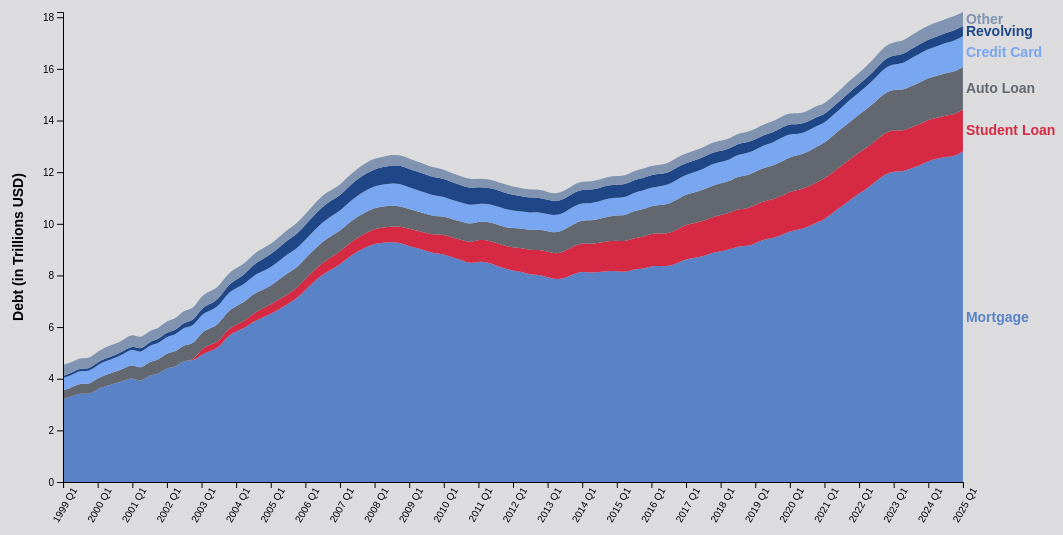
D3 v7 page, settled after 480 driven frames (8 s of simulated time); the page loaded 1 data file(s).



    // Initialize Global Variables
    const svg = d3.select("#scene svg");
    const width = +svg.attr("width");
    const height = +svg.attr("height");
    const margin = { top: 30, right: 100, bottom: 50, left: 100 };
    const chartWidth = width - margin.left - margin.right;
    const chartHeight = height - margin.top - margin.bottom;

    const g = svg.append("g").attr("transform", `translate(${margin.left},${margin.top})`);

    // Clear Chart
    function clearChart() {
      g.selectAll("*").remove();
    }

    // Set Which Button Is Active
    function setActiveButton(id) {
      d3.selectAll("#buttons button").classed("active", false);
      d3.select(`#${id}`).classed("active", true);
    }


    // -----------------------------------------        SCENE 1        -----------------------------------------


    function drawScene1() {
      clearChart();

      // Hide dropdown if it exists
      d3.select(".dropdown").style("display", "none");

      // Read in Scene 1 Data
      d3.csv("scene1.csv").then(data => {
        data.forEach(d => {
          d.Label = `${d.Year} ${d.Quarter}`;
          d.Auto_Loan = +d.Auto_Loan;
          d.Credit_Card = +d.Credit_Card;
          d.Mortgage = +d.Mortgage;
          d.Other = +d.Other;
          d.Revolving = +d.HE_Revolving;
          d.Student_Loan = +d.Student_Loan;
          d.Total = +d.Total;
        });

        // Keys for use in sorting and coloring - ordered from largest amount to smallest (other at end)
        const keys = ["Mortgage", "Student_Loan", "Auto_Loan", "Credit_Card", "Revolving", "Other"];

        // Assign Colors
        const colors = {
          Auto_Loan: "#636870",    // dark gray
          Credit_Card: "#78a6f0",  // light blue
          Mortgage: "#5a83c7",     // blue
          Other: "#8093b0",        // light gray
          Revolving: "#1f4787",    // dark blue      
          Student_Loan: "#d62943"  // vibrant red
        };

        // Generate Stack Area Graph
        const stackedData = d3.stack()
          .keys(keys)
          .offset(d3.stackOffsetNone)
          (data);

        const x = d3.scalePoint()
          .domain(data.map(d => d.Label))
          .range([0, chartWidth])
          .padding(0.01);

        const y = d3.scaleLinear()
          .domain([0, d3.max(stackedData, layer => d3.max(layer, d => d[1]))])
          .range([chartHeight, 0]);

        const area = d3.area()
          .x((d, i) => x(data[i].Label))
          .y0(d => y(d[0]))
          .y1(d => y(d[1]))
          .curve(d3.curveBasis);

        stackedData.forEach((layer, i) => {
          g.append("path")
            .datum(layer)
            .attr("fill", colors[keys[i]])
            .attr("d", area);

          const lastIndex = layer.length - 1;
          const lastPoint = layer[lastIndex];
          const labelX = x(data[lastIndex].Label);
          const labelY = y((lastPoint[0] + lastPoint[1]) / 2);

          g.append("text")
            .attr("x", labelX + 3) 
            .attr("y", labelY)
            .attr("dy", "0.35em")
            .attr("font-size", "14px")
            .attr("fill", colors[keys[i]])
            .attr("font-weight", "bold")
            .text(keys[i].replace(/_/g, " "));
        });

        // X-axis
        g.append("g")
          .attr("transform", `translate(0,${chartHeight})`)
          .call(
            d3.axisBottom(x)
              .tickValues(x.domain().filter((_, i) => i % 4 === 0))
          )
          .selectAll("text")
          .attr("transform", "rotate(-60)")
          .style("text-anchor", "end");

        // Y-axis
        g.append("g").call(d3.axisLeft(y));

        // Y-axis Label
        g.append("text")
          .attr("transform", "rotate(-90)")
          .attr("x", -chartHeight / 2)
          .attr("y", -margin.left + 60)
          .attr("text-anchor", "middle")
          .attr("font-size", "14px")
          .attr("font-weight", "bold")
          .text("Debt (in Trillions USD)");

        // Tool Tip
        const tooltip = d3.select("body")
          .append("div")
          .attr("class", "tooltip")
          .style("position", "absolute")
          .style("background", "rgba(255,255,255,0.95)")
          .style("padding", "6px 10px")
          .style("border", "1px solid #ccc")
          .style("border-radius", "4px")
          .style("font-size", "12px")
          .style("pointer-events", "none")
          .style("display", "none");

        stackedData.forEach((layer, i) => {
          layer.forEach((d, j) => {
            g.append("circle")
              .attr("cx", x(data[j].Label))
              .attr("cy", y((d[0] + d[1]) / 2))
              .attr("r", 6)
              .attr("fill", "transparent")
              .style("cursor", "pointer")
              .on("mouseover", () => {
                const value = data[j][keys[i]];
                const total = data[j].Total;
                const percent = total ? (value / total) * 100 : 0;
                tooltip
                  .style("display", "block")
                  .html(`
                    <strong>${keys[i]}</strong><br/>
                    Quarter: ${data[j].Label.replace(/_/g, " ")}<br/>
                    Amount: ${d3.format(",.2f")(value)} Trillion<br/>
                    <span style="color: black">${d3.format(".1f")(percent)}% of Total Debt</span>
                  `);
              })
              .on("mousemove", (event) => {
                tooltip
                  .style("left", (event.pageX + 10) + "px")
                  .style("top", (event.pageY - 30) + "px");
              })
              .on("mouseout", () => {
                tooltip.style("display", "none");
              });
          });
        });
      });

      d3.select("#scene-title").text("Growth of Student Loan Debt (1999–2025)");
      d3.select("#scene-annotation").html("The above is a stacked area chart showing the increase in various types of debt over time. " + 
        "Of the different types of debt, Student Loans are the fastest growing type of debt in the US. " +
        "From 2003 to 2025 Student Loan debt has increased 677%. Data is sourced from the " +
        `<a href="https://www.newyorkfed.org/microeconomics/hhdc.html" target="_blank" style="color: #355bb5; text-decoration: underline;"> Federal Reserve Bank of New York</a>.`);
    }

    
    // -----------------------------------------        SCENE 2        -----------------------------------------


    function drawScene2() {
      clearChart();

      // Hide dropdown if it exists
      d3.select(".dropdown").style("display", "none");

      // Read in Scene 2 Data
      d3.csv("scene2.csv").then(data => {
        const ageGroups = data.columns.slice(1);

        data.forEach(d => {
          d.Year = +d.Year;
          ageGroups.forEach(group => d[group] = +d[group]);
        });

        const x = d3.scaleLinear()
          .domain(d3.extent(data, d => d.Year))
          .range([0, chartWidth]);

        const y = d3.scaleLinear()
          .domain([0, d3.max(data, d => d3.max(ageGroups, group => d[group]))])
          .nice()
          .range([chartHeight, 0]);

        const colors = {
          "Less than 35": "#d62943", // vibrant red
          "35-44": "#c22b6a",        // dark pink
          "45-54": "#78a6f0",        // light blue
          "55-64": "#5a83c7",        // blue
          "65-74": "#1f4787",        // dark blue
          "75 or older": "#636870"   // dark gray
        };

        const color = d3.scaleOrdinal()
          .domain(ageGroups)
          .range(d3.schemeCategory10);

        // Tooltip
        const tooltip = d3.select("body")
          .append("div")
          .attr("class", "tooltip")
          .style("position", "absolute")
          .style("background", "rgba(255,255,255,0.95)")
          .style("padding", "6px 10px")
          .style("border", "1px solid #ccc")
          .style("border-radius", "4px")
          .style("font-size", "12px")
          .style("pointer-events", "none")
          .style("display", "none");

        // Draw lines and points
        ageGroups.forEach(group => {
          const line = d3.line()
            .x(d => x(d.Year))
            .y(d => y(d[group]));

          g.append("path")
            .datum(data)
            .attr("fill", "none")
            .attr("stroke", colors[group])
            .attr("stroke-width", 2)
            .attr("d", line);

          g.selectAll(`.dot-${group.replace(/\s+/g, "-")}`)
            .data(data)
            .enter()
            .append("circle")
            .attr("cx", d => x(d.Year))
            .attr("cy", d => y(d[group]))
            .attr("r", 2)
            .attr("fill", colors[group])
            .on("mouseover", (event, d) => {
              tooltip
                .style("display", "block")
                .html(`
              <strong>${group}</strong><br/>
              Year: ${d.Year}<br/>
              Proportion: ${d3.format(".1f")(d[group])}%
            `);
            })
            .on("mousemove", (event) => {
              tooltip
                .style("left", (event.pageX + 10) + "px")
                .style("top", (event.pageY - 30) + "px");
            })
            .on("mouseout", () => tooltip.style("display", "none"));

          // Line Labels
          g.append("text")
            .datum(data[data.length - 1])
            .attr("x", x(data[data.length - 1].Year) + 5)
            .attr("y", y(data[data.length - 1][group]))
            .attr("fill", colors[group])
            .attr("font-size", "12px")
            .attr("font-weight", "bold")
            .text(group);
        });

        // X-axis
        g.append("g")
          .attr("transform", `translate(0,${chartHeight})`)
          .call(d3.axisBottom(x).tickFormat(d3.format("d")));

        // Y-axis
        g.append("g")
          .call(d3.axisLeft(y));

        // X-axis Label
        g.append("text")
          .attr("class", "axis-label")
          .attr("x", chartWidth / 2)
          .attr("y", chartHeight + 40)
          .attr("text-anchor", "middle")
          .attr("font-weight", "bold")
          .text("Year");

        // Y-axis Label
        g.append("text")
          .attr("class", "axis-label")
          .attr("transform", "rotate(-90)")
          .attr("x", -chartHeight / 2)
          .attr("y", -35)
          .attr("text-anchor", "middle")
          .attr("font-weight", "bold")
          .text("Percentage with Student Loan Debt (%)");
      });

      d3.select("#scene-title").text("Percentage of Age Group Holding Student Loan Debt (1989–2022)");
      d3.select("#scene-annotation").html("As seen above the proportion of each age group holding student loan debt has increased over the last 30 years. " +
        "In particular there has been a sharp rise in the proportion of Americans under the age of 44 that hold student loan debt. Data sourced from the " +
        `<a href="https://www.federalreserve.gov/econres/scfindex.htm" target="_blank" style="color: #355bb5; text-decoration: underline;"> Federal Reserve's Survey of Consumer Finances</a>.`);
    }

    
    // -----------------------------------------        SCENE 3        -----------------------------------------


    function drawScene3() {
      clearChart();

      let layoutContainer = d3.select("#scene").select(".scene3");
      if (layoutContainer.empty()) {
        layoutContainer = d3.select("#scene")
          .insert("div", "svg")
          .attr("class", "scene3")
          .style("display", "flex")
          .style("gap", "20px")
          .style("align-items", "flex-start");

        // Move the existing SVG into the layout container
        const svg = d3.select("#scene svg").remove();
        layoutContainer.node().appendChild(svg.node());
      }

      let dropdownContainer = layoutContainer.select(".dropdown");
      if (dropdownContainer.empty()) {
        dropdownContainer = layoutContainer
          .append("div")
          .attr("class", "dropdown")
          .style("min-width", "180px")
          .style("display", "none"); // hidden by default
      } else {
        dropdownContainer.style("display", "none");
      }

      // Read in Scene 3 Data
      d3.csv("scene3.csv").then(data => {
        const ageGroups = ["24 and Younger", "25 to 34", "35 to 49", "50 to 61", "62 and Older"];

        data.forEach(d => {
          ageGroups.forEach(k => d[k] = +d[k]);
          d.Label = `${d.year} ${d.quarter}`;
        });

        const quarters = Array.from(new Set(data.map(d => d.Label)));

        let dropdown = dropdownContainer.select("#dropdown");
        if (dropdown.empty()) {
          dropdown = dropdownContainer
            .append("select")
            .attr("id", "dropdown")
            .style("font-size", "14px")
            .style("margin-top", "10px");
        }

        dropdown.selectAll("option")
          .data(quarters)
          .join("option")
          .text(d => d)
          .attr("value", d => d);

        const x = d3.scaleBand().padding(0.2).range([0, chartWidth]);
        const y = d3.scaleLinear().range([chartHeight, 0]);
        const barColor = "#112a80";

        const tooltip = d3.select("body")
          .append("div")
          .attr("class", "tooltip")
          .style("position", "absolute")
          .style("background", "rgba(255,255,255,0.95)")
          .style("padding", "6px 10px")
          .style("border", "1px solid #ccc")
          .style("border-radius", "4px")
          .style("font-size", "12px")
          .style("pointer-events", "none")
          .style("display", "none");

        const updateChart = selectedLabel => {
          const entry = data.find(d => d.Label === selectedLabel);
          const values = ageGroups.map(group => ({ group, value: entry[group] }));

          x.domain(ageGroups);
          y.domain([0, d3.max(values, d => d.value)]).nice();

          const bars = g.selectAll(".bar").data(values, d => d.group);

          bars.enter()
            .append("rect")
            .attr("class", "bar")
            .attr("x", d => x(d.group))
            .attr("width", x.bandwidth())
            .attr("y", chartHeight)
            .attr("height", 0)
            .attr("fill", barColor)
            .on("mouseover", (event, d) => {
              tooltip
                .style("display", "block")
                .html(`$${d3.format(",.2f")(d.value)} Billion`);
            })
            .on("mousemove", (event) => {
              tooltip
                .style("left", (event.pageX + 10) + "px")
                .style("top", (event.pageY - 30) + "px");
            })
            .on("mouseout", () => tooltip.style("display", "none"))
            .attr("y", d => y(d.value))
            .attr("height", d => chartHeight - y(d.value));

          bars.exit().remove();

          g.selectAll(".x-axis").remove();
          g.selectAll(".y-axis").remove();
          g.selectAll(".axis-label").remove();

          // X-axis
          g.append("g")
            .attr("class", "x-axis")
            .attr("transform", `translate(0,${chartHeight})`)
            .call(d3.axisBottom(x));

          // Y-axis
          g.append("g")
            .attr("class", "y-axis")
            .call(d3.axisLeft(y));

          // X-axis Label
          g.append("text")
            .attr("class", "axis-label")
            .attr("x", chartWidth / 2)
            .attr("y", chartHeight + 40)
            .attr("text-anchor", "middle")
            .attr("font-size", "14px")
            .attr("font-weight", "bold")
            .text("Age Group");

          // Y-axis Label
          g.append("text")
            .attr("class", "axis-label")
            .attr("transform", "rotate(-90)")
            .attr("x", -chartHeight / 2)
            .attr("y", -50)
            .attr("text-anchor", "middle")
            .attr("font-size", "14px")
            .attr("font-weight", "bold")
            .text("Dollars Outstanding (in Billions USD)");
        };

        dropdown.on("change", function () {
          const selected = this.value;
          updateChart(selected);
        });

        updateChart(quarters[0]);

        dropdownContainer.style("display", "block");
      });

      d3.select("#scene-title").text("Outstanding Student Loan Debt by Age Group");
      d3.select("#scene-annotation").html("Using the dropdown to the right of the chart, it can be seen that for any given quarter in the past decade " +
        "that the vast amount of outstanding student loan debt is held by Americans between the ages of 25 and 49. Adding the fact from the previous chart that " +
        "a substantial proportion of Americans in this age range hold student loan debt it means there are many young Americans burdened by a large amount of student loan debt. " +
        "This large cohort of young Americans incumbered with a substantial amount of debt will undoubtly impact many areas of American civics; in particular politics, marriage, and population growth." +
        "The data in the above chart was sourced from the" +
        `<a href="https://studentaid.gov/data-center/student/portfolio" target="_blank" style="color: #355bb5; text-decoration: underline;"> U.S. Department of Education</a>.`);
    }

    // Button click handlers
    d3.select("#btn1").on("click", () => {
      setActiveButton("btn1");
      drawScene1();
    });

    d3.select("#btn2").on("click", () => {
      setActiveButton("btn2");
      drawScene2();
    });

    d3.select("#btn3").on("click", () => {
      setActiveButton("btn3");
      drawScene3();
    });

    // Initial draw
    drawScene1();

  

### data: scene1.csv
?Year, Quarter, Auto_Loan, Credit_Card, HE_Revolving, Mortgage, Other, Student_Loan, Total
1999, Q1, 0.35, 0.48, 0.08, 3.2, 0.43, 0, 4.54
1999, Q2, 0.35, 0.48, 0.08, 3.31, 0.41, 0, 4.63
1999, Q3, 0.38, 0.5, 0.09, 3.46, 0.39, 0, 4.82
1999, Q4, 0.39, 0.5, 0.1, 3.37, 0.4, 0, 4.76
2000, Q1, 0.41, 0.52, 0.1, 3.62, 0.41, 0, 5.06
2000, Q2, 0.44, 0.54, 0.11, 3.71, 0.45, 0, 5.25
2000, Q3, 0.46, 0.53, 0.1, 3.82, 0.43, 0, 5.34
2000, Q4, 0.47, 0.58, 0.12, 3.9, 0.44, 0, 5.51
2001, Q1, 0.51, 0.6, 0.12, 4.08, 0.45, 0, 5.76
2001, Q2, 0.51, 0.61, 0.13, 3.84, 0.44, 0, 5.53
2001, Q3, 0.52, 0.63, 0.14, 4.17, 0.43, 0, 5.89
2001, Q4, 0.55, 0.64, 0.16, 4.15, 0.43, 0, 5.93
2002, Q1, 0.58, 0.63, 0.17, 4.45, 0.43, 0, 6.26
2002, Q2, 0.58, 0.66, 0.18, 4.43, 0.45, 0, 6.3
2002, Q3, 0.61, 0.68, 0.2, 4.74, 0.46, 0, 6.69
2002, Q4, 0.63, 0.69, 0.22, 4.66, 0.46, 0, 6.66
2003, Q1, 0.641, 0.688, 0.242, 4.942, 0.4776, 0.2407, 7.231
2003, Q2, 0.622, 0.693, 0.26, 5.08, 0.486, 0.2429, 7.384
2003, Q3, 0.684, 0.693, 0.269, 5.183, 0.4773, 0.2488, 7.555
2003, Q4, 0.704, 0.698, 0.302, 5.66, 0.4486, 0.2529, 8.066
2004, Q1, 0.72, 0.695, 0.328, 5.84, 0.4465, 0.2598, 8.289
2004, Q2, 0.743, 0.697, 0.367, 5.967, 0.4231, 0.2629, 8.46
2004, Q3, 0.751, 0.706, 0.426, 6.21, 0.41, 0.33, 8.833
2004, Q4, 0.728, 0.717, 0.468, 6.36, 0.4229, 0.3457, 9.042
2005, Q1, 0.725, 0.71, 0.502, 6.512, 0.3941, 0.3636, 9.207
2005, Q2, 0.774, 0.717, 0.528, 6.696, 0.4024, 0.3744, 9.492
2005, Q3, 0.83, 0.732, 0.541, 6.906, 0.4054, 0.3777, 9.792
2005, Q4, 0.792, 0.736, 0.565, 7.102, 0.4155, 0.3917, 10
2006, Q1, 0.788, 0.723, 0.582, 7.436, 0.4183, 0.4345, 10.38
2006, Q2, 0.796, 0.739, 0.59, 7.76, 0.4232, 0.4389, 10.75
2006, Q3, 0.821, 0.754, 0.603, 8.045, 0.4417, 0.4467, 11.11
2006, Q4, 0.821, 0.767, 0.604, 8.234, 0.4057, 0.4816, 11.31
2007, Q1, 0.794, 0.764, 0.605, 8.422, 0.4039, 0.5064, 11.5
2007, Q2, 0.807, 0.796, 0.619, 8.706, 0.4078, 0.514, 11.85
2007, Q3, 0.818, 0.817, 0.631, 8.925, 0.413, 0.5285, 12.13
2007, Q4, 0.815, 0.839, 0.647, 9.101, 0.4221, 0.5475, 12.37
2008, Q1, 0.808, 0.837, 0.663, 9.234, 0.4153, 0.5792, 12.54
2008, Q2, 0.81, 0.85, 0.679, 9.273, 0.4008, 0.5863, 12.6
2008, Q3, 0.809, 0.858, 0.692, 9.294, 0.4115, 0.6109, 12.68
2008, Q4, 0.791, 0.866, 0.705, 9.257, 0.4116, 0.6393, 12.67
2009, Q1, 0.766, 0.843, 0.714, 9.135, 0.4088, 0.6628, 12.53
2009, Q2, 0.743, 0.824, 0.713, 9.063, 0.3888, 0.6754, 12.41
2009, Q3, 0.739, 0.812, 0.708, 8.944, 0.3815, 0.6945, 12.28
2009, Q4, 0.7219, 0.795, 0.7064, 8.843, 0.3785, 0.7213, 12.17
2010, Q1, 0.7047, 0.7624, 0.6951, 8.834, 0.3629, 0.7578, 12.12
2010, Q2, 0.7022, 0.7444, 0.6826, 8.703, 0.3491, 0.7617, 11.94
2010, Q3, 0.71, 0.7311, 0.6734, 8.609, 0.3427, 0.7782, 11.84
2010, Q4, 0.711, 0.7296, 0.6678, 8.452, 0.341, 0.8118, 11.71
2011, Q1, 0.7056, 0.6964, 0.6405, 8.544, 0.3287, 0.8392, 11.75
2011, Q2, 0.713, 0.6943, 0.6245, 8.516, 0.3303, 0.8514, 11.73
2011, Q3, 0.7304, 0.6933, 0.6387, 8.402, 0.3266, 0.8702, 11.66
2011, Q4, 0.7341, 0.704, 0.6271, 8.268, 0.33, 0.8736, 11.54
2012, Q1, 0.7365, 0.6788, 0.6118, 8.187, 0.3185, 0.9037, 11.44
2012, Q2, 0.75, 0.672, 0.589, 8.147, 0.312, 0.914, 11.38
2012, Q3, 0.768, 0.674, 0.573, 8.028, 0.311, 0.956, 11.31
2012, Q4, 0.783, 0.679, 0.563, 8.033, 0.317, 0.966, 11.34
2013, Q1, 0.794, 0.66, 0.552, 7.932, 0.307, 0.986, 11.23
2013, Q2, 0.814, 0.668, 0.54, 7.841, 0.296, 0.994, 11.15
2013, Q3, 0.845, 0.672, 0.535, 7.897, 0.304, 1.027, 11.28
2013, Q4, 0.863, 0.683, 0.529, 8.049, 0.317, 1.08, 11.52
... 45 more rows